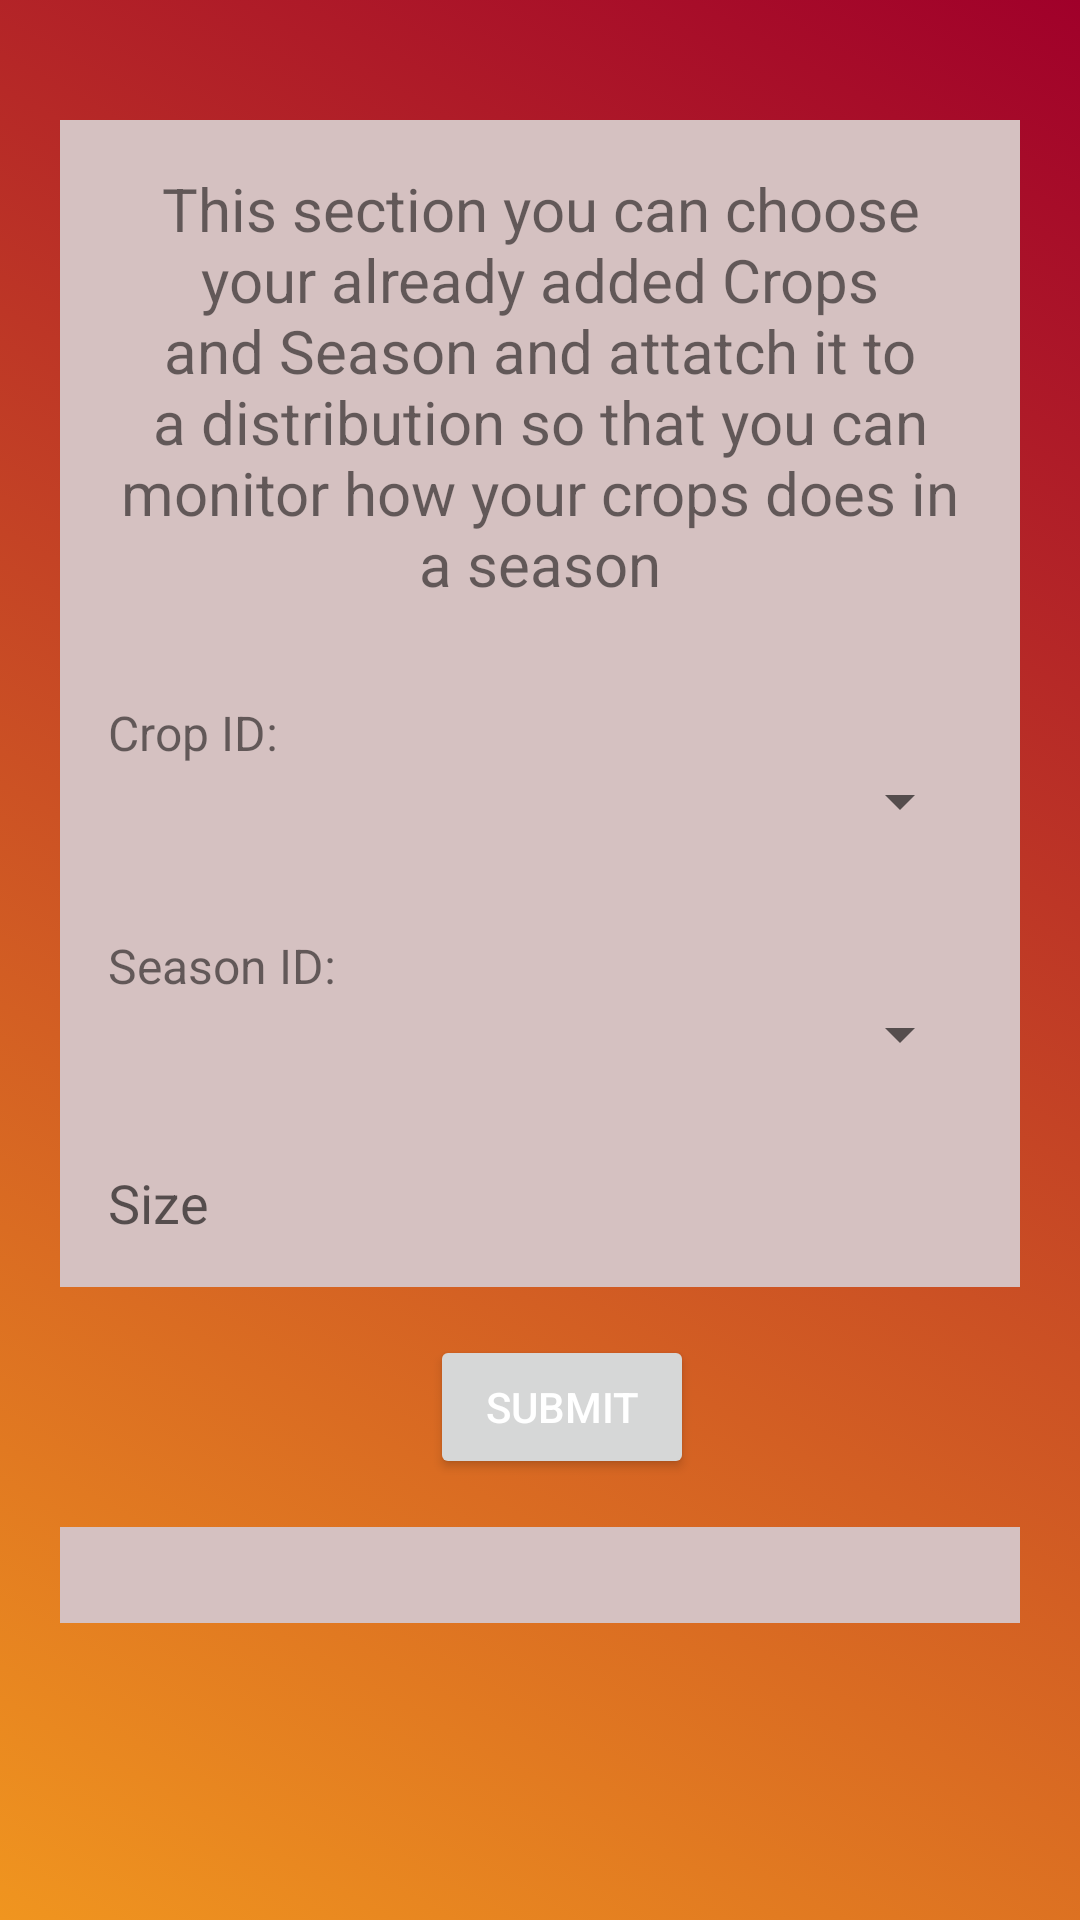

The Android layout XML behind this screen, and the referenced resources:
<!-- AndroidManifest.xml: application theme Theme.SchoolProject -->
<!-- res/layout/fragment_distribution.xml -->
<?xml version="1.0" encoding="utf-8"?>
<RelativeLayout xmlns:android="http://schemas.android.com/apk/res/android"
    android:layout_width="match_parent"
    android:layout_height="match_parent"
    android:padding="20sp"
    android:background="@drawable/gradient_list"
    android:id="@+id/fragmentLayoutCrudGradientAnimation">

    <LinearLayout
        android:layout_width="match_parent"
        android:layout_height="match_parent"
        android:orientation="vertical"
        android:paddingTop="20sp">

        
        <TextView
            android:layout_width="match_parent"
            android:layout_height="wrap_content"
            android:text="@string/distribution_info_text"
            android:textSize="20sp"
            android:gravity="center"
            android:padding="16dp"
            android:background="#D5C1C1"/>

        

        
        <LinearLayout
            android:layout_width="match_parent"
            android:layout_height="wrap_content"
            android:orientation="vertical"
            android:padding="16dp"
            android:background="#D5C1C1">

            <TextView
                android:layout_width="wrap_content"
                android:layout_height="wrap_content"
                android:text="@string/crop_id"
                android:textSize="16sp" />

            <Spinner
                android:id="@+id/spinnerCropIdD"
                android:layout_width="match_parent"
                android:layout_height="wrap_content"
                android:hint="@string/select_crop_id" />

        </LinearLayout>

        <LinearLayout
            android:layout_width="match_parent"
            android:layout_height="wrap_content"
            android:orientation="vertical"
            android:padding="16dp"
            android:background="#D5C1C1">

            <TextView
                android:layout_width="wrap_content"
                android:layout_height="wrap_content"
                android:text="@string/season_id"
                android:textSize="16sp" />

            <Spinner
                android:id="@+id/spinnerSeasonIdD"
                android:layout_width="match_parent"
                android:layout_height="wrap_content"
                android:hint="@string/select_season_id" />

        </LinearLayout>

        
        <EditText
            android:id="@+id/editTextdistributionSizeD"
            android:layout_width="match_parent"
            android:layout_height="wrap_content"
            android:hint="Size"
            android:inputType="number"
            android:padding="16dp"
            android:background="#D5C1C1"/>

        
        <LinearLayout
            android:layout_width="match_parent"
            android:layout_height="wrap_content"
            android:orientation="horizontal"
            android:gravity="center"
            android:padding="16dp">

            

            
            <Button
                android:id="@+id/buttonSubmitDistribution"
                android:layout_width="wrap_content"
                android:layout_height="wrap_content"
                android:text="Submit"
                android:textColor="#FFFFFF"
                android:layout_marginStart="15dp"/>

        </LinearLayout>

        
        <androidx.recyclerview.widget.RecyclerView
            android:id="@+id/recyclerViewDistributions"
            android:layout_width="match_parent"
            android:layout_height="wrap_content"
            android:padding="16dp"
            android:background="#D5C1C1"/>

        <ProgressBar
            android:id="@+id/progressBar_distribution"
            style="?android:attr/progressBarStyle"
            android:layout_width="wrap_content"
            android:layout_height="wrap_content"
            android:visibility="gone"/>

    </LinearLayout>

</RelativeLayout>
<!-- resources referenced by this layout -->
<resources>
  <!-- drawable gradient_list (drawable) -->
  <?xml version="1.0" encoding="utf-8"?>
  <animation-list xmlns:android="http://schemas.android.com/apk/res/android">
  
      <item
          android:drawable="@drawable/background_a"
          android:duration="5000"/>
  
      <item
          android:drawable="@drawable/background_b"
          android:duration="5000"/>
  
      <item
          android:drawable="@drawable/background_c"
          android:duration="5000"/>
  
  </animation-list>
  <string name="crop_id">Crop ID:</string>
  <string name="distribution_info_text">This section you can choose your already added Crops and Season and attatch it to a distribution so that you can monitor how your crops does in a season</string>
  <string name="season_id">Season ID:</string>
  <string name="select_crop_id">Select Crop ID</string>
  <string name="select_season_id">Select Season ID</string>
  <style name="Theme.SchoolProject" parent="Theme.MaterialComponents.DayNight.DarkActionBar">
          
          <item name="colorPrimary">@color/colorPrimary</item>
          <item name="colorPrimaryVariant">@color/colorPrimary</item>
          <item name="colorOnPrimary">@color/colorPrimary</item>
          
          <item name="colorSecondary">@color/colorPrimary</item>
          <item name="colorSecondaryVariant">@color/colorPrimary</item>
          <item name="colorOnSecondary">@color/black</item>
          
          <item name="android:statusBarColor">?attr/colorPrimaryVariant</item>
          
      </style>
  <!-- drawable background_a (drawable) -->
  <?xml version="1.0" encoding="utf-8"?>
  <selector xmlns:android="http://schemas.android.com/apk/res/android">
      <item>
          <shape>
              <gradient
                  android:angle="225"
                  android:startColor="#A0002A"
                  android:endColor="#F0951F"/>
          </shape>
      </item>
  </selector>
  <!-- drawable background_b (drawable) -->
  <?xml version="1.0" encoding="utf-8"?>
  <selector xmlns:android="http://schemas.android.com/apk/res/android">
      <item>
          <shape>
              <gradient
                  android:angle="135"
                  android:startColor="#F0951F"
                  android:endColor="#520217"/>
          </shape>
      </item>
  </selector>
  <!-- drawable background_c (drawable) -->
  <?xml version="1.0" encoding="utf-8"?>
  <selector xmlns:android="http://schemas.android.com/apk/res/android">
      <item>
          <shape>
              <gradient
                  android:angle="135"
                  android:startColor="#F0951F"
                  android:endColor="#A38989"/>
          </shape>
      </item>
  </selector>
  <color name="colorPrimary">#3F51B5</color>
  <!-- not gathered from this repository: default colours our renderer supplied (Android Studio template values) -->
  <color name="black">#FF000000</color>
</resources>
